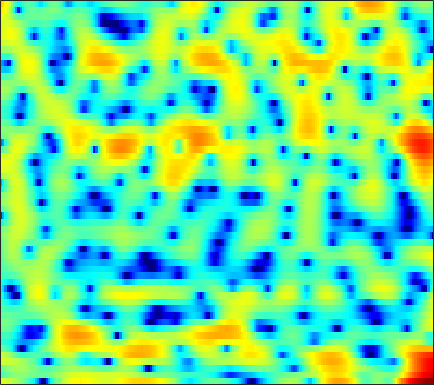

Values plotted in this chart, from the file beside it:
3.8821, 3.6327, 3.2857, 2.9295, 2.65, 2.257, 1.8247, 1.4726, 0.9676, 0.39005, -0.25849, -0.81516, -1.6984, -2.7731, -3.7532, -5.3552, -7.5202, -9.7689, -14.435, -26.805, -19.652, -13.066, -8.3876, -5.3197
-3.099, -2.393, -1.564, -0.891, -0.4843, -0.06042, 0.2389, 0.391, 0.5012, 0.5177, 0.4513, 0.3565, 0.182, -0.04241, -0.2303, -0.4904, -0.7366, -0.8977, -1.054, -1.125, -1.087, -0.9751, -0.7268, -0.3807
-1.62, -0.9668, -0.2084, 0.4028, 0.762, 1.119, 1.352, 1.456, 1.497, 1.439, 1.294, 1.135, 0.8585, 0.5168, 0.226, -0.1984, -0.6281, -0.9459, -1.337, -1.655, -1.861, -1.926, -1.879, -1.671
3.21, 3.171, 3.107, 3.003, 2.895, 2.703, 2.479, 2.285, 1.999, 1.671, 1.306, 0.9978, 0.5316, -0.04125, -0.5578, -1.406, -2.495, -3.522, -5.322, -7.855, -11.71, -16.01, -17.84, -11.68
3.05, 2.705, 2.152, 1.481, 0.8934, 0.02663, -0.911, -1.623, -2.49, -3.122, -3.395, -3.351, -3.084, -2.72, -2.445, -2.174, -2.038, -2.034, -2.141, -2.295, -2.38, -2.315, -1.951, -1.265
-0.8522, -1.185, -1.817, -2.751, -3.679, -5.292, -7.513, -9.791, -14.25, -22.1, -20.87, -15.47, -11.16, -8.459, -6.926, -5.304, -4.013, -3.193, -2.222, -1.332, -0.4925, 0.1239, 0.9582, 1.779
-3.723, -3.614, -3.741, -4.171, -4.662, -5.525, -6.572, -7.386, -8.409, -9.227, -9.709, -9.842, -9.681, -9.292, -8.85, -8.084, -7.137, -6.334, -5.162, -3.879, -2.53, -1.525, -0.1897, 1.095
-3.224, -2.878, -2.723, -2.9, -3.233, -3.939, -4.916, -5.833, -7.344, -9.23, -11.35, -13.04, -15.11, -16.27, -16.19, -15.43, -14.62, -13.99, -12.73, -10.71, -7.987, -5.847, -3.148, -0.7534
-1.09, -0.8867, -0.8274, -1.011, -1.321, -1.977, -2.933, -3.85, -5.401, -7.355, -9.759, -11.82, -14.42, -15.59, -15.28, -14.48, -14.29, -14.76, -15.73, -14.65, -10.66, -7.571, -4.076, -1.248
-0.5358, -0.4278, -0.3992, -0.4988, -0.6702, -1.004, -1.455, -1.852, -2.442, -3.099, -3.794, -4.239, -4.682, -4.954, -5.05, -5.029, -4.848, -4.582, -4.067, -3.346, -2.414, -1.607, -0.4577, 0.6897
-1.215, -1.162, -1.161, -1.216, -1.284, -1.395, -1.523, -1.62, -1.716, -1.801, -1.834, -1.828, -1.772, -1.659, -1.536, -1.328, -1.06, -0.8319, -0.4884, -0.1026, 0.3115, 0.6257, 1.048, 1.452
-2.038, -2.159, -2.371, -2.6, -2.757, -2.89, -2.922, -2.864, -2.661, -2.306, -1.837, -1.462, -0.9543, -0.4556, -0.09348, 0.3476, 0.7245, 0.9625, 1.22, 1.421, 1.555, 1.625, 1.678, 1.696
-2.62, -3.199, -4.098, -5.091, -5.841, -6.742, -7.224, -7.136, -6.348, -5.002, -3.408, -2.245, -0.813, 0.396, 1.146, 1.93, 2.477, 2.741, 2.895, 2.833, 2.587, 2.302, 1.828, 1.315
-3.127, -4.548, -6.805, -9.424, -11.5, -14.65, -19.88, -33.68, -17.93, -9.928, -5.269, -2.745, -0.1333, 1.827, 2.934, 3.997, 4.636, 4.859, 4.804, 4.337, 3.409, 2.372, 0.4382, -2.235
-4.631, -6.698, -10.57, -16.79, -24.74, -20.27, -14.6, -11.86, -8.783, -5.917, -3.249, -1.463, 0.5719, 2.181, 3.116, 4.024, 4.554, 4.71, 4.594, 4.085, 3.162, 2.175, 0.458, -1.671
-3.734, -4.467, -5.44, -6.214, -6.505, -6.367, -5.673, -4.923, -3.725, -2.427, -1.173, -0.2766, 0.8208, 1.735, 2.288, 2.846, 3.182, 3.279, 3.209, 2.928, 2.451, 1.986, 1.267, 0.5095
-2.736, -2.712, -2.665, -2.562, -2.422, -2.148, -1.768, -1.411, -0.8851, -0.3122, 0.2791, 0.7115, 1.235, 1.69, 1.978, 2.264, 2.427, 2.465, 2.395, 2.184, 1.839, 1.493, 0.927, 0.2647
-2.582, -2.098, -1.532, -1.043, -0.7185, -0.3401, -0.0126, 0.216, 0.4961, 0.7402, 0.9761, 1.15, 1.357, 1.565, 1.714, 1.882, 1.997, 2.039, 2.013, 1.859, 1.565, 1.242, 0.6556, -0.1193
-2.544, -1.673, -0.723, 0.007125, 0.4144, 0.8, 1.009, 1.054, 0.9974, 0.8356, 0.6137, 0.4555, 0.3447, 0.3797, 0.5138, 0.8132, 1.177, 1.432, 1.69, 1.816, 1.76, 1.582, 1.147, 0.4511
-1.933, -0.8667, 0.2803, 1.113, 1.532, 1.813, 1.774, 1.512, 0.8362, -0.2175, -1.667, -2.947, -4.492, -4.947, -4.263, -2.648, -1.026, -0.01905, 1.01, 1.699, 2.087, 2.195, 2.112, 1.78
-1.928, -0.6885, 0.6161, 1.536, 1.988, 2.254, 2.128, 1.76, 0.8378, -0.6698, -2.965, -5.434, -10.03, -12.35, -9.279, -5.309, -2.703, -1.351, -0.07811, 0.7588, 1.298, 1.559, 1.745, 1.782
-1.906, -0.7025, 0.5605, 1.482, 1.966, 2.345, 2.415, 2.281, 1.851, 1.151, 0.2777, -0.4305, -1.254, -1.776, -1.929, -1.883, -1.747, -1.666, -1.614, -1.595, -1.528, -1.394, -1.08, -0.6784
-0.7255, 0.0302, 0.9363, 1.709, 2.177, 2.642, 2.918, 2.988, 2.921, 2.674, 2.273, 1.898, 1.302, 0.5977, 0.007991, -0.9222, -2.061, -3.118, -4.853, -6.893, -8.63, -8.858, -7.436, -5.385
-1.069, -0.5301, 0.2983, 1.144, 1.738, 2.412, 2.925, 3.183, 3.352, 3.331, 3.107, 2.814, 2.249, 1.491, 0.7707, -0.4259, -1.953, -3.387, -5.843, -9.168, -13.13, -13.93, -10.58, -7.243
-5.62, -4.452, -2.564, -0.8026, 0.3325, 1.556, 2.452, 2.938, 3.329, 3.463, 3.36, 3.131, 2.649, 1.98, 1.36, 0.415, -0.6606, -1.506, -2.626, -3.602, -4.223, -4.38, -4.194, -3.659
-13.74, -8.685, -4.414, -1.61, -0.07901, 1.444, 2.503, 3.048, 3.486, 3.617, 3.489, 3.227, 2.694, 1.953, 1.304, 0.3494, -0.6317, -1.328, -2.106, -2.637, -2.867, -2.863, -2.68, -2.385
-2.312, -1.635, -0.4561, 0.7764, 1.618, 2.545, 3.234, 3.569, 3.785, 3.731, 3.394, 2.968, 2.142, 1.048, 0.03796, -1.557, -3.355, -4.739, -6.247, -6.796, -6.262, -5.443, -4.238, -3.216
0.5161, 0.9008, 1.504, 2.154, 2.625, 3.167, 3.543, 3.699, 3.699, 3.45, 2.922, 2.335, 1.276, -0.139, -1.477, -3.732, -6.798, -10.05, -17.56, -23.22, -12.86, -9.227, -6.186, -4.195
-0.4758, 0.01237, 0.8043, 1.638, 2.204, 2.847, 3.263, 3.423, 3.385, 3.072, 2.474, 1.84, 0.776, -0.5629, -1.691, -3.34, -5.015, -6.144, -7.218, -7.407, -6.693, -5.769, -4.373, -3.085
-5.889, -4.287, -1.827, 0.237, 1.427, 2.569, 3.266, 3.514, 3.524, 3.163, 2.474, 1.736, 0.4907, -0.9989, -2.256, -3.97, -5.504, -6.297, -6.632, -6.135, -5.072, -4.118, -2.834, -1.646
-8.737, -5.562, -1.918, 0.5755, 1.892, 3.051, 3.682, 3.845, 3.707, 3.182, 2.279, 1.355, -0.2318, -2.294, -4.237, -7.592, -12.65, -18.56, -17.46, -10.94, -7.021, -4.951, -2.851, -1.247
0.9139, 1.257, 1.922, 2.61, 3.026, 3.391, 3.462, 3.322, 2.84, 2.051, 0.932, -0.09335, -1.719, -3.62, -5.169, -7.351, -9.329, -10.28, -10.15, -8.599, -6.626, -5.187, -3.467, -2.058
3.683, 3.695, 3.735, 3.752, 3.711, 3.544, 3.184, 2.775, 1.986, 0.906, -0.483, -1.732, -3.643, -5.655, -7.142, -8.701, -9.456, -9.423, -8.747, -7.64, -6.358, -5.396, -4.184, -3.081
4.432, 4.359, 4.274, 4.177, 4.067, 3.8, 3.366, 2.877, 1.999, 0.7733, -0.8456, -2.405, -5.031, -8.64, -12.41, -20.24, -20.08, -15.08, -11.22, -8.834, -7.196, -6.212, -5.133, -4.224
3.274, 3.241, 3.385, 3.63, 3.8, 3.913, 3.827, 3.583, 3.012, 2.105, 0.8383, -0.3626, -2.316, -4.639, -6.489, -8.563, -9.338, -9.039, -8.212, -7.471, -6.998, -6.795, -6.642, -6.481
-2.588, -2.159, -0.468, 1.312, 2.395, 3.455, 4.069, 4.294, 4.252, 3.899, 3.253, 2.606, 1.556, 0.3795, -0.5485, -1.757, -2.875, -3.653, -4.653, -5.752, -6.981, -8.13, -10.07, -12.74
-11.45, -8.911, -3.916, -0.6904, 0.9696, 2.472, 3.425, 3.858, 4.134, 4.122, 3.859, 3.52, 2.897, 2.072, 1.354, 0.2088, -1.148, -2.344, -4.243, -6.506, -9.067, -10.95, -12.95, -14.02
-1.125, -0.9235, -0.291, 0.5349, 1.115, 1.784, 2.269, 2.496, 2.687, 2.732, 2.657, 2.513, 2.196, 1.717, 1.212, 0.3303, -0.8885, -2.072, -4.15, -7.073, -11.48, -17.04, -24.95, -14.53
0.08249, 0.1617, 0.2218, 0.2331, 0.1859, 0.06555, -0.1221, -0.2494, -0.3729, -0.3625, -0.2128, -0.04332, 0.1809, 0.3283, 0.3198, 0.1373, -0.2867, -0.7789, -1.649, -2.708, -3.805, -4.397, -4.567, -3.869
-1.147, -1.156, -1.401, -1.93, -2.518, -3.604, -4.984, -6.081, -7.294, -7.454, -6.383, -5.21, -3.665, -2.348, -1.563, -0.7898, -0.2681, -0.01684, 0.1607, 0.2502, 0.3155, 0.4217, 0.6634, 1.055
-2.641, -2.685, -3.08, -3.921, -4.873, -6.707, -9.45, -12.49, -19.84, -24.1, -14.19, -10.45, -7.104, -4.747, -3.348, -1.871, -0.7071, -0.01188, 0.7363, 1.326, 1.801, 2.098, 2.453, 2.776
-2.937, -2.95, -3.316, -4.062, -4.862, -6.233, -7.842, -9.074, -10.31, -10.67, -9.929, -8.833, -7.036, -5.192, -3.851, -2.241, -0.8677, 0.006092, 0.9808, 1.741, 2.328, 2.662, 2.997, 3.22
-1.605, -1.639, -1.988, -2.664, -3.395, -4.625, -6.141, -7.478, -9.361, -10.96, -11.34, -10.37, -8.06, -5.58, -3.889, -1.97, -0.4252, 0.524, 1.515, 2.242, 2.733, 2.977, 3.149, 3.175
0.6051, 0.5037, 0.1548, -0.4698, -1.142, -2.336, -3.994, -5.666, -8.785, -13.95, -19.36, -14, -8.185, -4.533, -2.583, -0.5828, 0.87, 1.67, 2.421, 2.865, 3.034, 3.004, 2.781, 2.394
1.717, 1.605, 1.355, 0.9761, 0.6117, -0.03374, -0.8197, -1.46, -2.341, -2.988, -3.07, -2.651, -1.629, -0.3915, 0.4744, 1.449, 2.167, 2.511, 2.724, 2.641, 2.273, 1.796, 0.9103, -0.2645
0.5958, 0.5387, 0.4851, 0.463, 0.4626, 0.4743, 0.5074, 0.5512, 0.6341, 0.8026, 1.063, 1.313, 1.7, 2.088, 2.346, 2.55, 2.572, 2.452, 2.074, 1.431, 0.5113, -0.3708, -1.842, -3.736
-2.475, -2.428, -2.237, -1.873, -1.484, -0.7702, 0.03732, 0.6366, 1.421, 2.103, 2.671, 3.009, 3.334, 3.482, 3.477, 3.295, 2.875, 2.397, 1.522, 0.3948, -0.9853, -2.141, -3.824, -5.577
-7.563, -7.437, -7.642, -7.484, -6.496, -4.273, -1.883, -0.2834, 1.456, 2.766, 3.708, 4.201, 4.586, 4.682, 4.551, 4.136, 3.422, 2.663, 1.355, -0.324, -2.393, -4.199, -6.782, -9.151
-9.035, -9.53, -12.4, -19, -15.09, -7.332, -2.857, -0.516, 1.731, 3.276, 4.301, 4.798, 5.13, 5.142, 4.932, 4.378, 3.506, 2.619, 1.097, -0.9155, -3.57, -6.159, -10.99, -19.72
-3.305, -3.424, -3.494, -3.199, -2.566, -1.239, 0.3029, 1.366, 2.559, 3.441, 4.006, 4.223, 4.266, 4.062, 3.771, 3.163, 2.333, 1.56, 0.3, -1.248, -3.09, -4.64, -6.846, -8.832
0.6877, 0.7791, 0.9802, 1.276, 1.58, 2.019, 2.468, 2.758, 3.017, 3.109, 3.001, 2.789, 2.369, 1.802, 1.328, 0.677, 0.001403, -0.5218, -1.273, -2.116, -3.066, -3.864, -4.936, -5.992
2.556, 2.839, 3.17, 3.442, 3.586, 3.695, 3.661, 3.541, 3.209, 2.646, 1.827, 1.053, -0.1785, -1.529, -2.52, -3.467, -3.854, -3.858, -3.722, -3.66, -3.808, -4.079, -4.644, -5.405
3.166, 3.712, 4.252, 4.58, 4.68, 4.643, 4.388, 4.043, 3.362, 2.368, 0.9857, -0.3875, -2.851, -6.363, -10.1, -15.94, -12.63, -9.217, -6.421, -4.907, -4.226, -4.113, -4.475, -5.356
2.831, 3.577, 4.226, 4.545, 4.608, 4.467, 4.117, 3.706, 2.968, 2.001, 0.7598, -0.3935, -2.265, -4.549, -6.365, -7.988, -7.572, -6.437, -4.957, -3.902, -3.365, -3.304, -3.652, -4.524
2.778, 3.316, 3.676, 3.694, 3.529, 3.11, 2.54, 2.065, 1.408, 0.7568, 0.1094, -0.3799, -1.055, -1.701, -2.098, -2.458, -2.545, -2.46, -2.233, -2.014, -1.916, -1.971, -2.208, -2.657
4.049, 4.043, 3.731, 3.061, 2.32, 1.095, -0.2948, -1.234, -2.065, -2.258, -2.008, -1.732, -1.411, -1.198, -1.099, -1.037, -1.015, -0.9897, -0.9232, -0.8539, -0.7969, -0.7721, -0.8146, -0.9475
6.041, 5.568, 4.608, 3.186, 1.727, -0.9139, -4.81, -9.171, -15.17, -9.671, -5.515, -3.693, -2.212, -1.44, -1.192, -1.117, -1.22, -1.32, -1.386, -1.268, -0.9769, -0.6994, -0.3753, -0.1778
7.176, 6.518, 5.383, 3.915, 2.588, 0.4666, -1.991, -3.813, -5.223, -4.775, -3.497, -2.646, -1.922, -1.773, -2.032, -2.861, -4.18, -5.354, -6.51, -6.142, -4.555, -3.279, -1.88, -0.9852
